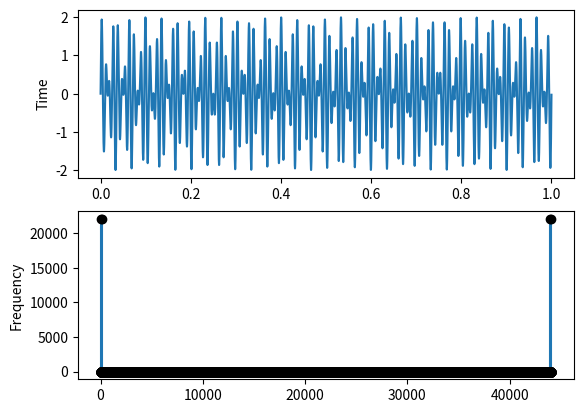
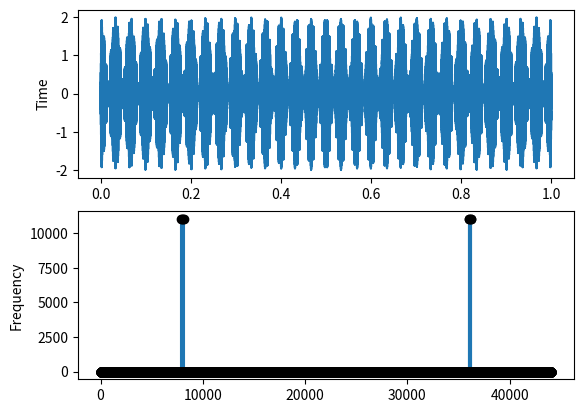

Reproduce these figures in Python, in order. (Note: this script raises an exception after producing the figures.)
import numpy as np
import matplotlib.pyplot as plt
from scipy.io.wavfile import write


f1 = 113.0  
f2 = 83.0
cf = 8000

fs = 44100.0 

t = np.arange(0, 1, 1/fs)
f = np.arange(0, fs, 1)

# print(t)
# print(f)
# print(t.size)
# print(f.size)

y1 = np.sin(2*np.pi*f1*t)
y2 = np.sin(2*np.pi*f2*t)

carrier = np.sin(2*np.pi*cf*t)

y = y1 + y2
yf = np.fft.fft(y)
yfabs = np.absolute(yf)

ym = y*carrier
ymf = np.fft.fft(ym)
ymfabs = np.absolute(ymf)

# plot original

fig1 = plt.figure(1)
timeax1 = fig1.add_subplot(2, 1, 1)
freqax1 = fig1.add_subplot(2, 1, 2)

timeax1.plot(t, y)
freqax1.vlines(f, 0, yfabs)
freqax1.plot(f, yfabs, 'ko')
timeax1.set_ylabel('Time')
freqax1.set_ylabel('Frequency')

# plot modulated

fig2 = plt.figure(2)
timeax2 = fig2.add_subplot(2, 1, 1)
freqax2 = fig2.add_subplot(2, 1, 2)

timeax2.plot(t, ym)
freqax2.vlines(f, 0, ymfabs)
freqax2.plot(f, ymfabs, 'ko')
timeax2.set_ylabel('Time')
freqax2.set_ylabel('Frequency')

# print(yfabs[2929:2931])

scaled = np.int16(y/np.max(np.abs(y))*32767)
write('test.wav', 44100, scaled)

plt.show(block=False)

while True:
    print("Skriv: ", end="")
    a = input()
    print(eval(a))